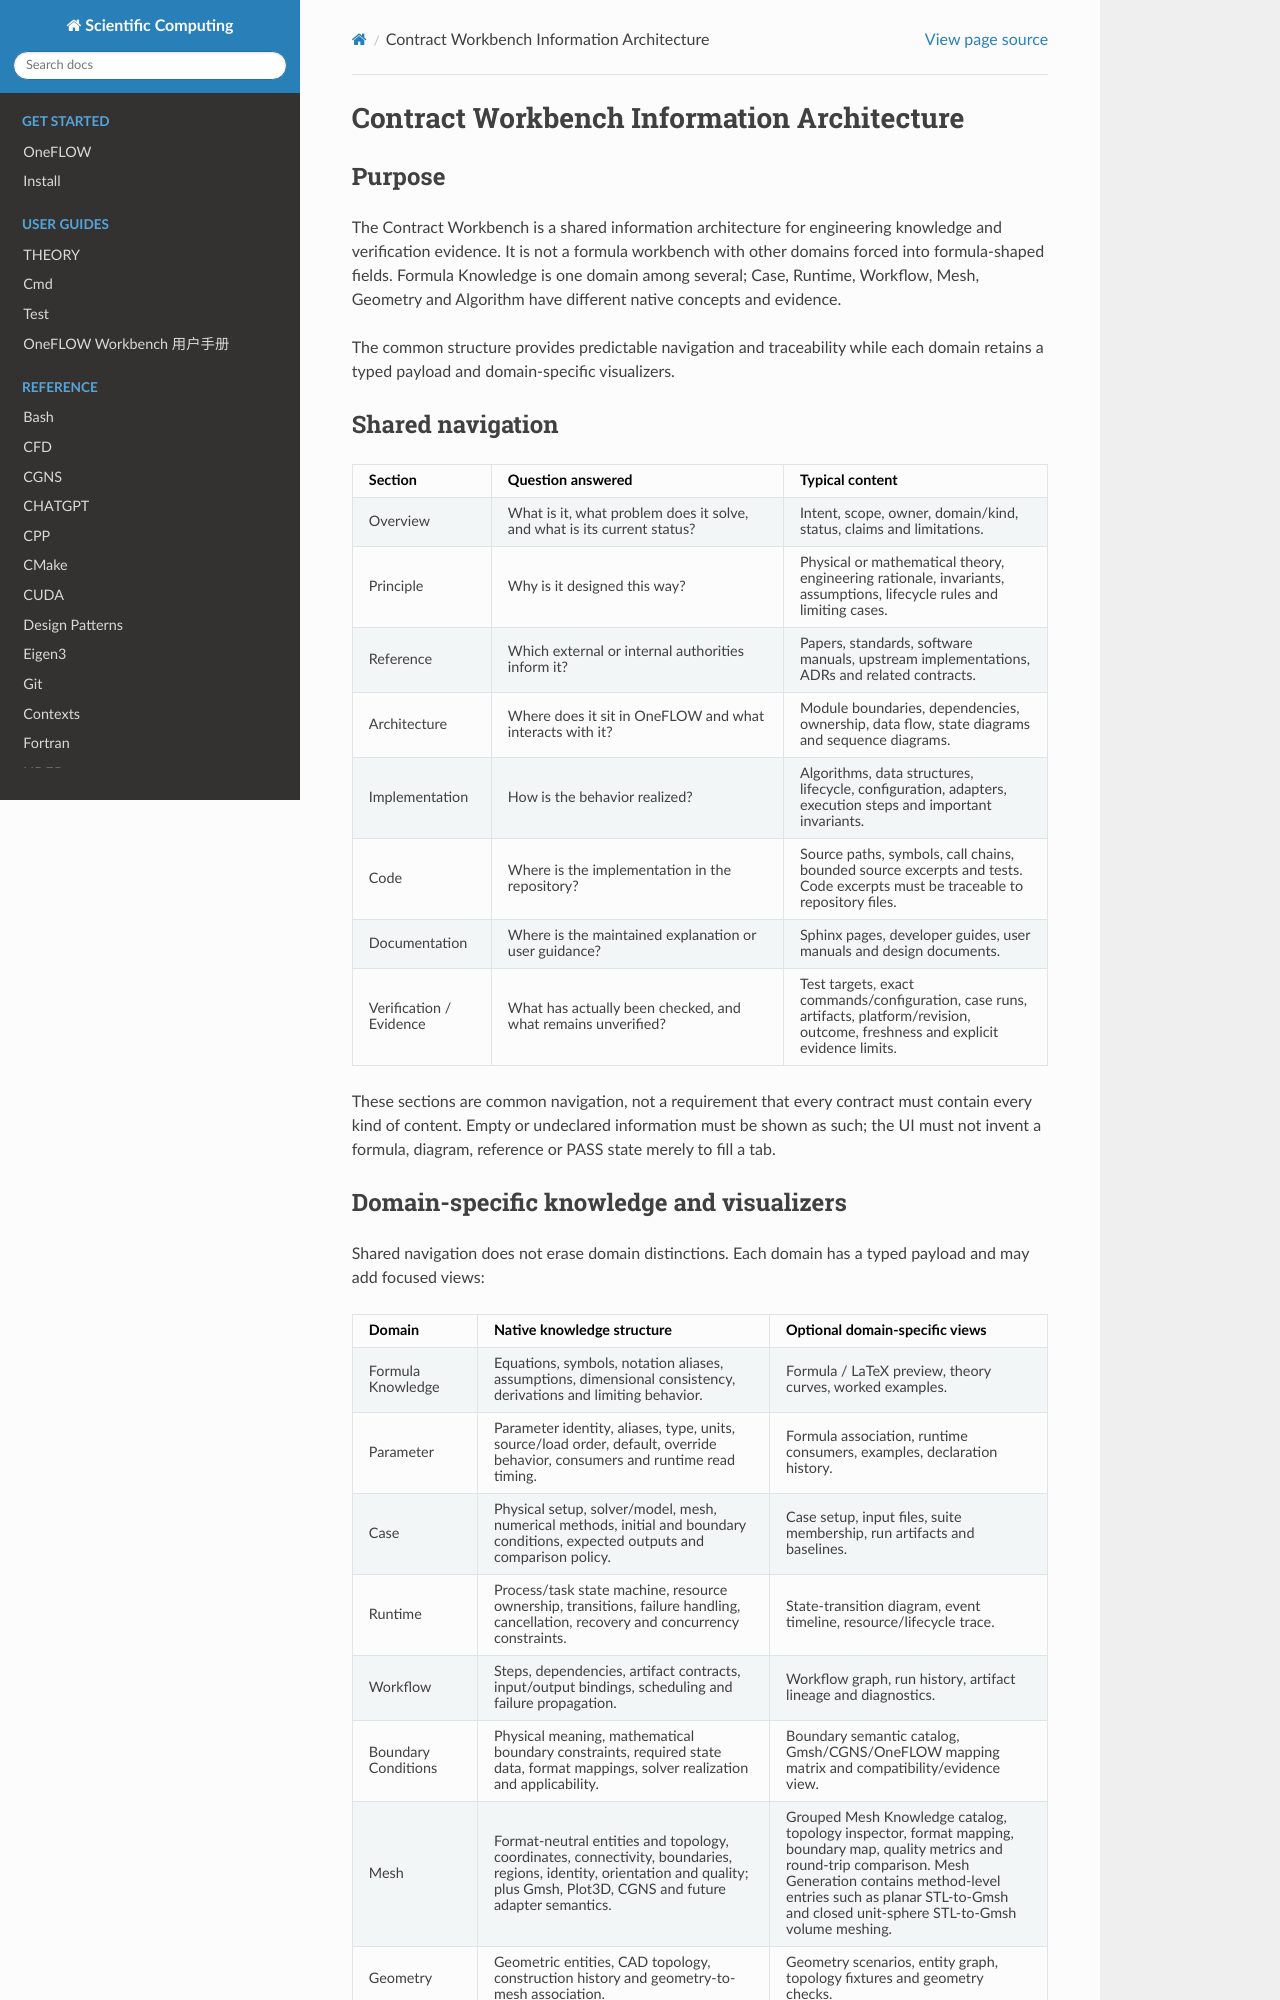

repository: eric2003/OneFLOW · page: contract_workbench_information_architecture.html · generator: sphinx

Contract Workbench Information Architecture
============================================

Purpose
-------

The Contract Workbench is a shared information architecture for engineering
knowledge and verification evidence. It is not a formula workbench with other
domains forced into formula-shaped fields. Formula Knowledge is one domain
among several; Case, Runtime, Workflow, Mesh, Geometry and Algorithm have
different native concepts and evidence.

The common structure provides predictable navigation and traceability while
each domain retains a typed payload and domain-specific visualizers.

Shared navigation
-----------------

.. list-table::
   :header-rows: 1
   :widths: 20 42 38

   * - Section
     - Question answered
     - Typical content
   * - Overview
     - What is it, what problem does it solve, and what is its current status?
     - Intent, scope, owner, domain/kind, status, claims and limitations.
   * - Principle
     - Why is it designed this way?
     - Physical or mathematical theory, engineering rationale, invariants,
       assumptions, lifecycle rules and limiting cases.
   * - Reference
     - Which external or internal authorities inform it?
     - Papers, standards, software manuals, upstream implementations, ADRs
       and related contracts.
   * - Architecture
     - Where does it sit in OneFLOW and what interacts with it?
     - Module boundaries, dependencies, ownership, data flow, state diagrams
       and sequence diagrams.
   * - Implementation
     - How is the behavior realized?
     - Algorithms, data structures, lifecycle, configuration, adapters,
       execution steps and important invariants.
   * - Code
     - Where is the implementation in the repository?
     - Source paths, symbols, call chains, bounded source excerpts and tests.
       Code excerpts must be traceable to repository files.
   * - Documentation
     - Where is the maintained explanation or user guidance?
     - Sphinx pages, developer guides, user manuals and design documents.
   * - Verification / Evidence
     - What has actually been checked, and what remains unverified?
     - Test targets, exact commands/configuration, case runs, artifacts,
       platform/revision, outcome, freshness and explicit evidence limits.

These sections are common navigation, not a requirement that every contract
must contain every kind of content. Empty or undeclared information must be
shown as such; the UI must not invent a formula, diagram, reference or PASS
state merely to fill a tab.
